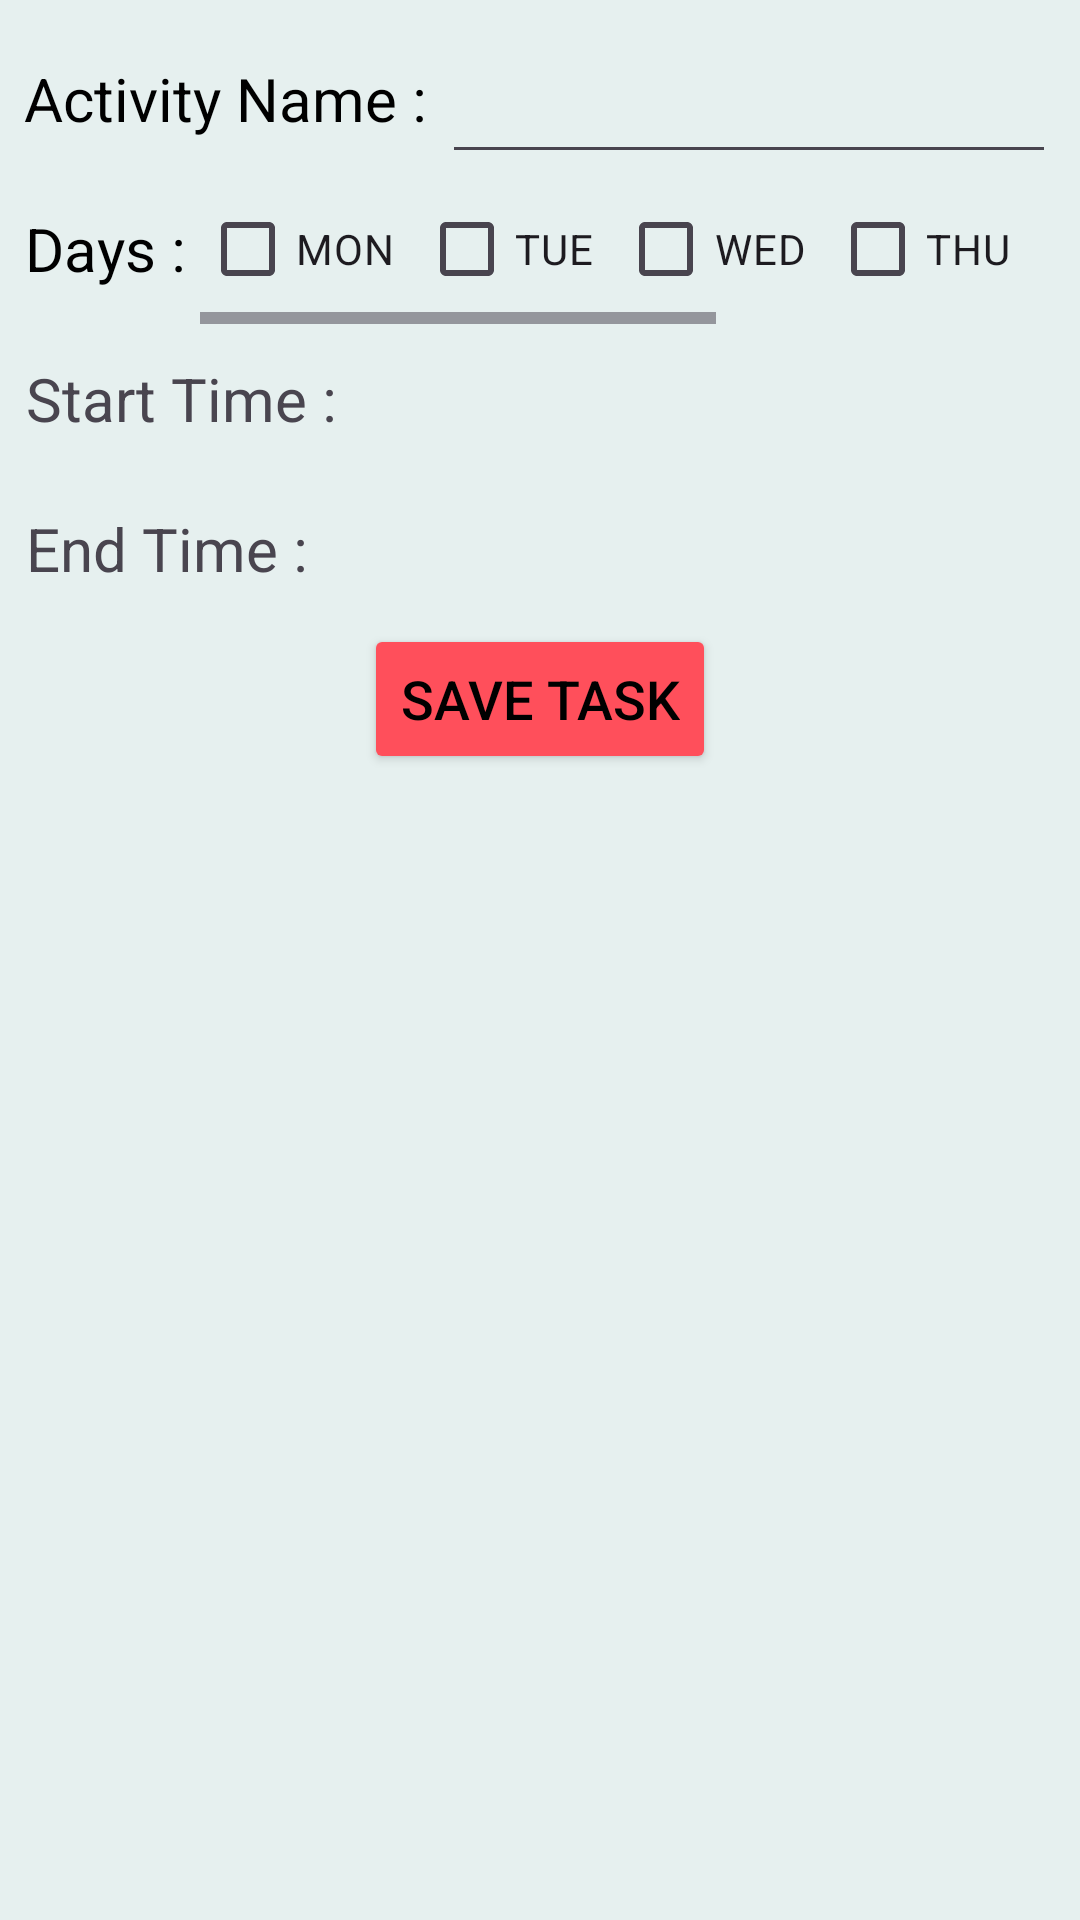

The Android layout XML behind this screen, and the referenced resources:
<!-- AndroidManifest.xml: application theme Theme.StudyCompanion -->
<!-- res/layout/fragment_add_task.xml -->
<?xml version="1.0" encoding="utf-8"?>
<FrameLayout xmlns:android="http://schemas.android.com/apk/res/android"
    xmlns:tools="http://schemas.android.com/tools"
    android:layout_width="match_parent"
    android:layout_height="wrap_content"
    tools:context=".addTask"
    android:padding="8dp"
    android:background="#E6F0EF">

    




<LinearLayout
    android:layout_width="match_parent"
    android:layout_height="match_parent"
    android:orientation="vertical">
    <LinearLayout
        android:layout_width="match_parent"
        android:layout_height="50dp"
        android:orientation="horizontal">
        <TextView
            android:layout_width="wrap_content"
            android:layout_height="match_parent"
            android:text="Activity Name : "
            android:textColor="@color/black"
            android:textSize="20sp"
            android:gravity="center"/>
        <EditText
            android:id="@+id/taskName"
            android:layout_width= "match_parent"
            android:layout_height="match_parent"
            android:textColor="@color/black"
            android:textSize="20sp"
            android:gravity="start"
            android:layout_gravity="center"/>

    </LinearLayout>

    <LinearLayout
        android:layout_width="match_parent"
        android:layout_height="50dp"
        android:orientation="horizontal">
        <TextView
            android:layout_width="wrap_content"
            android:layout_height="match_parent"
            android:text="Days : "
            android:textColor="@color/black"
            android:textSize="20sp"
            android:gravity="center"/>
        <HorizontalScrollView
            android:layout_width="wrap_content"
            android:layout_height="match_parent">
            <LinearLayout
                android:layout_width="match_parent"
                android:layout_height="match_parent"
                android:orientation="horizontal">
                <CheckBox
                    android:layout_marginEnd="8dp"
                    android:id="@+id/monCheck"
                    android:layout_width="wrap_content"
                    android:layout_height="match_parent"
                    android:text="MON"
                    android:gravity="center"/>
                <CheckBox
                    android:layout_marginEnd="8dp"
                    android:id="@+id/tueCheck"
                    android:layout_width="wrap_content"
                    android:layout_height="match_parent"
                    android:text="TUE"
                    android:gravity="center"/>
                <CheckBox
                    android:id="@+id/wedCheck"
                    android:layout_marginEnd="8dp"
                    android:layout_width="wrap_content"
                    android:layout_height="match_parent"
                    android:text="WED"
                    android:gravity="center"/>
                <CheckBox
                    android:id="@+id/thuCheck"
                    android:layout_marginEnd="8dp"
                    android:layout_width="wrap_content"
                    android:layout_height="match_parent"
                    android:text="THU"
                    android:gravity="center"/>
                <CheckBox
                    android:id="@+id/friCheck"
                    android:layout_marginEnd="8dp"
                    android:layout_width="wrap_content"
                    android:layout_height="match_parent"
                    android:text="FRI"
                    android:gravity="center"/>
                <CheckBox
                    android:id="@+id/satCheck"
                    android:layout_marginEnd="8dp"
                    android:layout_width="wrap_content"
                    android:layout_height="match_parent"
                    android:text="SAT"
                    android:gravity="center"/>
                <CheckBox
                    android:id="@+id/sunCheck"
                    android:layout_marginEnd="8dp"
                    android:layout_width="wrap_content"
                    android:layout_height="match_parent"
                    android:text="SUN"
                    android:gravity="center" />
            </LinearLayout>
        </HorizontalScrollView>
    </LinearLayout>

    <LinearLayout
        android:layout_width="match_parent"
        android:layout_height="50dp"
        android:orientation="horizontal">
        <TextView
            android:layout_width="110dp"
            android:layout_height="match_parent"
            android:text="Start Time : "
            android:gravity="center"
            android:textSize="20sp"/>
        <TextView
            android:layout_width="wrap_content"
            android:layout_height="match_parent"
            android:gravity="center"
            android:textSize="20sp"
            android:id="@+id/showStartTime"/>
        <ImageButton
            android:id="@+id/selectStartTime"
            android:layout_width="30dp"
            android:layout_height="match_parent"
            android:src="@drawable/baseline_keyboard_arrow_down_24"
            android:background="@android:color/transparent"
            android:scaleType="fitCenter"
            android:layout_gravity="center"/>
    </LinearLayout>
    <LinearLayout
        android:layout_width="match_parent"
        android:layout_height="50dp"
        android:orientation="horizontal">
        <TextView
            android:layout_width="100dp"
            android:layout_height="match_parent"
            android:text="End Time : "
            android:gravity="center"
            android:textSize="20sp"/>
        <TextView
            android:layout_marginLeft="10dp"
            android:layout_width="wrap_content"
            android:layout_height="match_parent"
            android:gravity="center"
            android:textSize="20sp"
            android:id="@+id/showEndTime"/>
        <ImageButton
            android:id="@+id/selectEndTime"
            android:layout_width="30dp"
            android:layout_height="match_parent"
            android:src="@drawable/baseline_keyboard_arrow_down_24"
            android:background="@android:color/transparent"
            android:scaleType="fitCenter"
            android:layout_gravity="center"/>
    </LinearLayout>
    <Button
        android:id="@+id/saveButton"
        android:layout_width="wrap_content"
        android:layout_height="50sp"
        android:layout_gravity="center"
        android:text="Save Task"
        android:backgroundTint="#ff4f5b"
        android:textColor="@color/black"
        android:textSize="18sp"/>
    
</LinearLayout>
</FrameLayout>
<!-- resources referenced by this layout -->
<resources>
  <string name="hello_blank_fragment">Hello blank fragment</string>
  <style name="Theme.StudyCompanion" parent="Base.Theme.StudyCompanion" />
  <style name="Base.Theme.StudyCompanion" parent="Theme.Material3.DayNight.NoActionBar">
          
          
  <item name="android:statusBarColor">@android:color/transparent</item>
      </style>
  <!-- not gathered from this repository: default colours our renderer supplied (Android Studio template values) -->
  <color name="black">#FF000000</color>
</resources>
